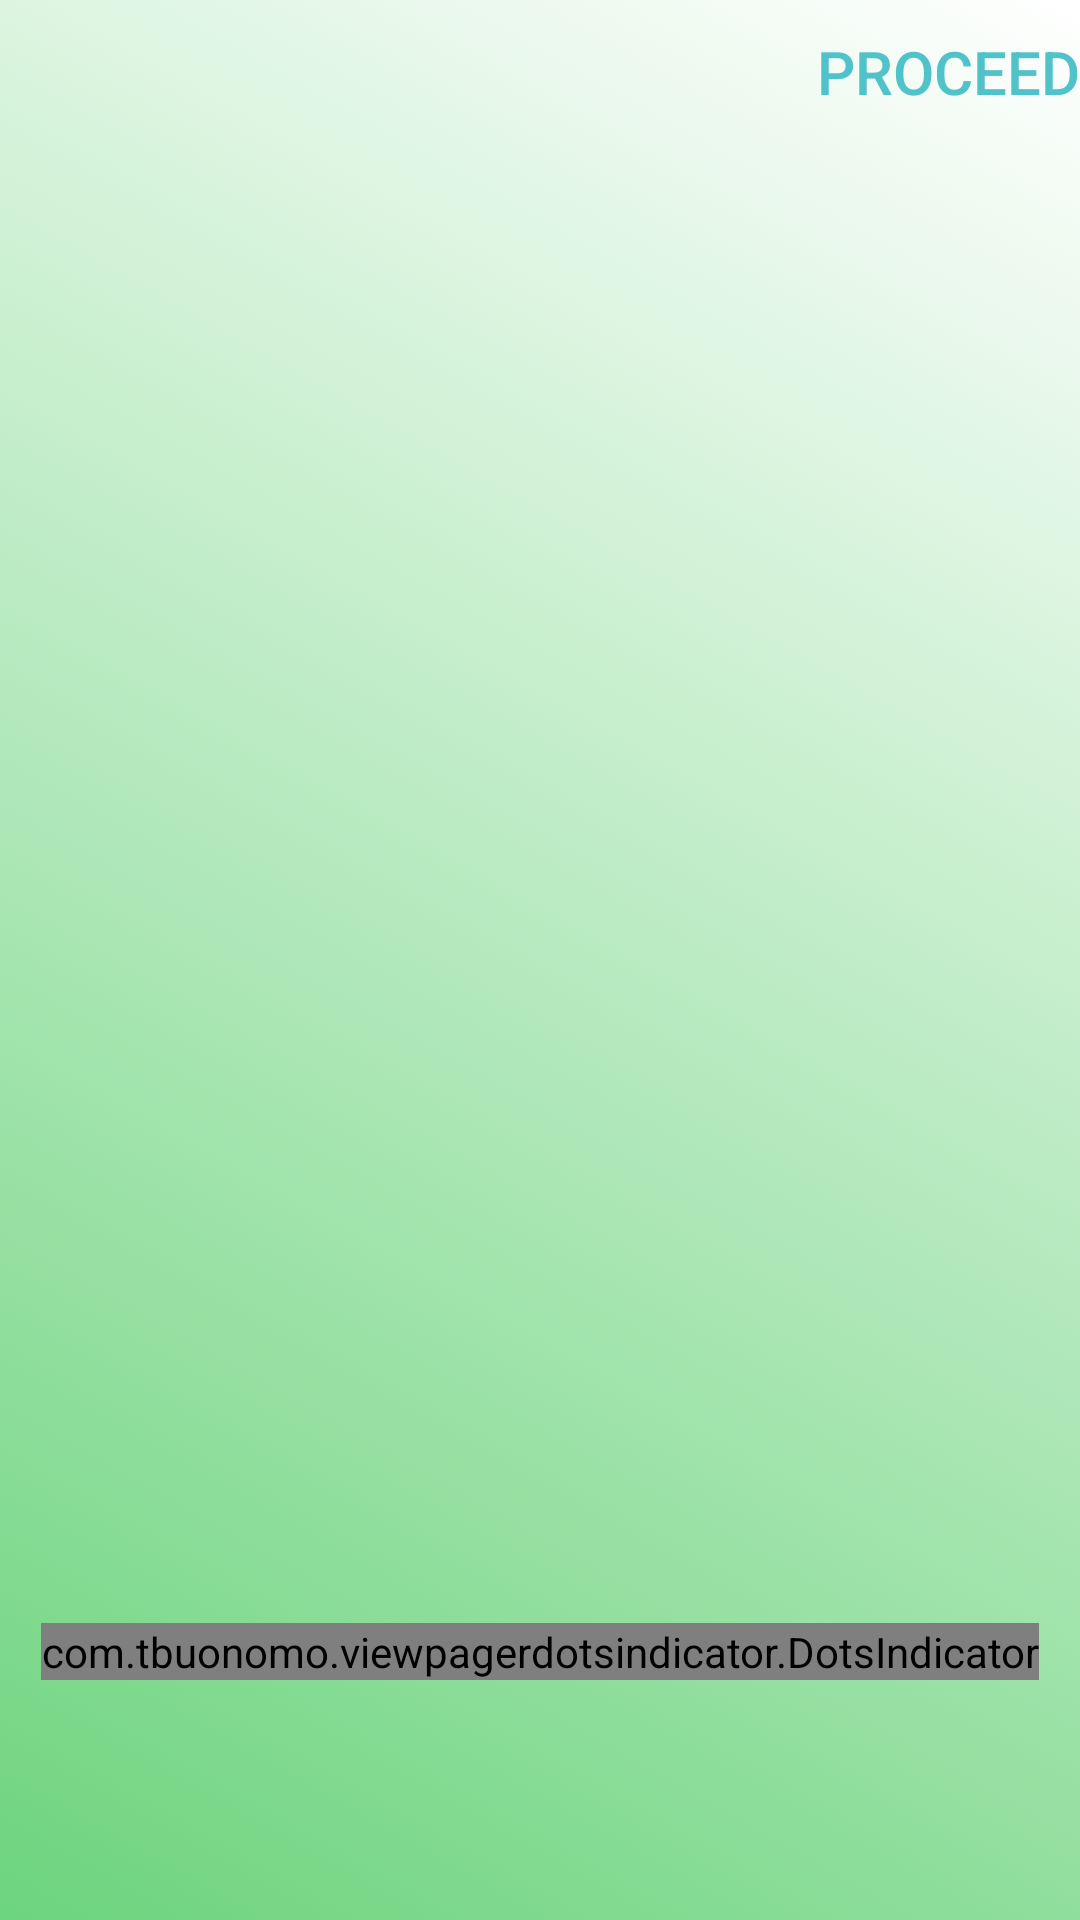

Here is an Android app screen rendered from its layout file. Give the layout XML and the strings, colors and styles it references.
<!-- AndroidManifest.xml: application theme Theme.SafetyMonitoringApp -->
<!-- res/layout/activity_main.xml -->
<?xml version="1.0" encoding="utf-8"?>
<RelativeLayout xmlns:android="http://schemas.android.com/apk/res/android"
    xmlns:app="http://schemas.android.com/apk/res-auto"
    xmlns:tools="http://schemas.android.com/tools"
    android:id="@+id/layout1"
    android:layout_width="match_parent"
    android:layout_height="match_parent"
    android:background="@drawable/gradient_animation123"
    tools:context=".MainActivity">

    <Button
        android:id="@+id/btnSkip"
        android:layout_width="wrap_content"
        android:layout_height="wrap_content"
        android:background="#00000000"
        android:text="Proceed"
        android:layout_alignParentEnd="true"
        android:textColor="@color/button_text"
        android:textSize="20sp" />

    <androidx.viewpager.widget.ViewPager
        android:id="@+id/slideViewPager"
        android:layout_width="match_parent"
        android:layout_height="match_parent"
        android:layout_marginTop="80dp"
        android:layout_above="@id/bottom_layout"/>

    <FrameLayout
        android:id="@+id/bottom_layout"
        android:layout_alignParentBottom="true"
        android:layout_marginBottom="80dp"
        android:layout_width="match_parent"
        android:layout_height="wrap_content">

        <RelativeLayout
            android:layout_width="match_parent"
            android:layout_height="match_parent">

            <com.tbuonomo.viewpagerdotsindicator.DotsIndicator
                android:id="@+id/dots_indicator"
                android:layout_width="wrap_content"
                android:layout_height="wrap_content"
                android:layout_centerHorizontal="true"
                app:dotsColor="@color/white"
                app:dotsCornerRadius="8dp"
                app:dotsSize="16dp"
                app:dotsSpacing="4dp"
                app:dotsWidthFactor="2.5"
                app:selectedDotColor="@color/black"
                app:progressMode="true"
                />

        </RelativeLayout>

    </FrameLayout>

</RelativeLayout>
<!-- resources referenced by this layout -->
<resources>
  <color name="black">#FF000000</color>
  <color name="button_text">#50C2C9</color>
  
      //indicator color
  <color name="white">#FFFFFFFF</color>
  
      //on boarding colors
  <!-- drawable gradient_animation123 (drawable) -->
  <?xml version="1.0" encoding="utf-8"?>
  <animation-list xmlns:android="http://schemas.android.com/apk/res/android">
  
      <item android:drawable="@drawable/gradient_background1"
          android:duration="2000"/>
      <item android:drawable="@drawable/gradient_background2"
          android:duration="3500"/>
      <item android:drawable="@drawable/gradient_background3"
          android:duration="3500"/>
  
  </animation-list>
  <style name="Theme.SafetyMonitoringApp" parent="Base.Theme.SafetyMonitoringApp">
          <item name="android:statusBarColor">#6dd47e</item>
      </style>
  <!-- drawable gradient_background1 (drawable) -->
  <?xml version="1.0" encoding="utf-8"?>
  <shape xmlns:android="http://schemas.android.com/apk/res/android">
  
      <gradient android:angle="45"
          android:startColor="#6dd47e"
          android:endColor="#FFFFFF"/>
  
  </shape>
  <!-- drawable gradient_background2 (drawable) -->
  <?xml version="1.0" encoding="utf-8"?>
  <shape xmlns:android="http://schemas.android.com/apk/res/android">
  
      <gradient android:angle="135"
          android:startColor="#6dd47e"
          android:endColor="#FFFFFF"/>
  
  </shape>
  <!-- drawable gradient_background3 (drawable) -->
  <?xml version="1.0" encoding="utf-8"?>
  <shape xmlns:android="http://schemas.android.com/apk/res/android">
  
      <gradient android:angle="225"
          android:startColor="#FFFFFF"
          android:endColor="#6dd47e"/>
  
  </shape>
  <style name="Base.Theme.SafetyMonitoringApp" parent="Theme.Material3.DayNight.NoActionBar">
          
          
      </style>
</resources>
